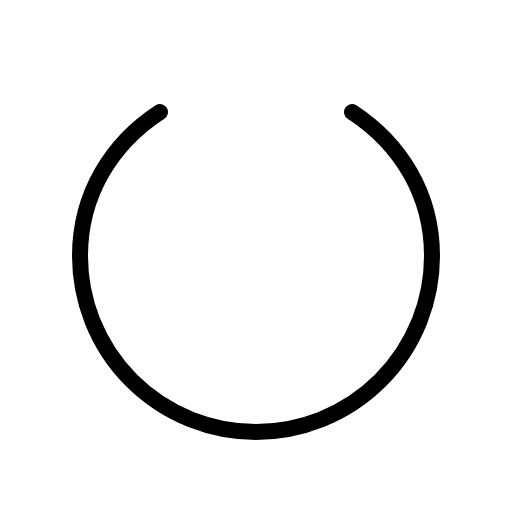
t = 0.00 s
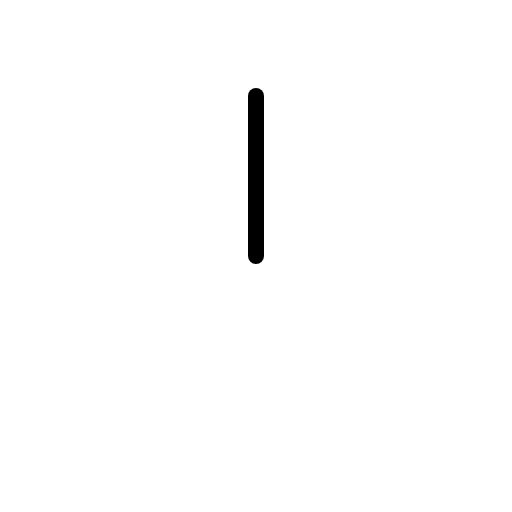
t = 0.30 s
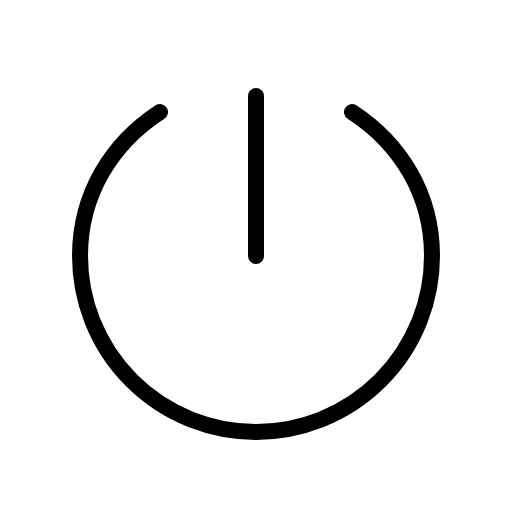
t = 0.68 s
t = 1.05 s: frame unchanged from t = 0.68 s, image omitted
t = 1.43 s: frame unchanged from t = 0.68 s, image omitted

The animated SVG that drew these frames (rendered in a browser with its animation timeline set to each time). Animation: 1 CSS @keyframes rule; one cycle of 1.80 s, repeats indefinitely.

<svg xmlns="http://www.w3.org/2000/svg" viewBox="0 0 256 256">
  <style>
    .draw-line {
      stroke-dasharray: 2000;
      stroke-dashoffset: 0;
    }
    svg:hover .draw-line {
      animation: phosphor-draw-in 1.5s ease-in-out infinite;
    }
    @keyframes phosphor-draw-in {
      0%   { stroke-dashoffset: 2000; }
      100% { stroke-dashoffset: 0; }
    }
  </style><rect width="256" height="256" fill="none"/><line x1="128" y1="48" x2="128" y2="128" fill="none" stroke="currentColor" stroke-linecap="round" stroke-linejoin="round" stroke-width="8" class="draw-line" pathLength="1" style="animation-delay: 0s"/><path d="M176,56c24.08,15.7,40,41.11,40,72a88,88,0,0,1-176,0c0-30.89,15.92-56.3,40-72" fill="none" stroke="currentColor" stroke-linecap="round" stroke-linejoin="round" stroke-width="8" class="draw-line" pathLength="1" style="animation-delay: 0.3s"/></svg>
